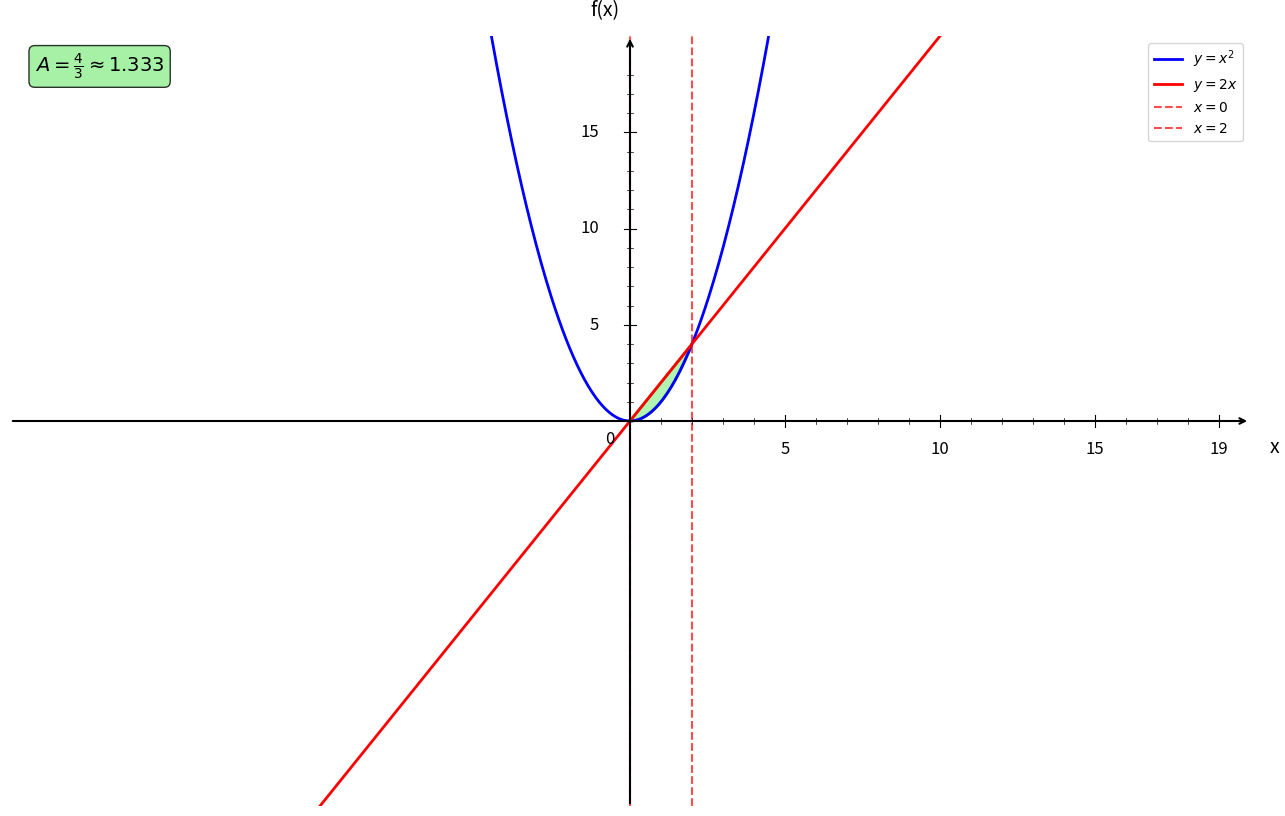

Python code for this plot: (Note: this script raises an exception after producing the figure.)
import numpy as np
import matplotlib.pyplot as plt
from matplotlib.patches import Polygon

plt.figure(figsize=(16, 10))
ax = plt.gca()

# Fonctions
def f1(x):
    return x**2

def f2(x):
    return 2*x

# Bornes d'intégration
a = 0
b = 2

# Intervalles - même template que fonction_1_sur_x_moins_3.py
x1 = np.linspace(-20, 20, 1000)  # Même intervalle que le template

# Courbes
plt.plot(x1, f1(x1), 'b-', linewidth=2, label=r'$y = x^2$')
plt.plot(x1, f2(x1), 'r-', linewidth=2, label=r'$y = 2x$')

# Remplissage de l'aire entre les courbes
x_fill = np.linspace(a, b, 100)
y_upper = f2(x_fill)  # y = 2x est au-dessus de y = x² sur [0, 2]
y_lower = f1(x_fill)

# Création du polygone pour l'aire
vertices = list(zip(x_fill, y_upper)) + list(zip(x_fill[::-1], y_lower[::-1]))
polygon = Polygon(vertices, facecolor='lightgreen', alpha=0.7, edgecolor='green', linewidth=2)
ax.add_patch(polygon)

# Droites verticales aux bornes
plt.axvline(x=a, color='red', linestyle='--', linewidth=1.5, alpha=0.7, label='$x = 0$')
plt.axvline(x=b, color='red', linestyle='--', linewidth=1.5, alpha=0.7, label='$x = 2$')

# Limites - EXACTEMENT comme le template
plt.xlim(-20, 20)
plt.ylim(-20, 20)

# Désactiver ticks automatiques
ax.set_xticks([])
ax.set_yticks([])

# Supprimer spines
for spine in ax.spines.values():
    spine.set_visible(False)

# Tracer les axes avec flèches - EXACTEMENT comme le template
ax.annotate("", xy=(20, 0), xytext=(-20, 0),
            arrowprops=dict(arrowstyle="->", color="black", linewidth=1.5))
ax.annotate("", xy=(0, 20), xytext=(0, -20),
            arrowprops=dict(arrowstyle="->", color="black", linewidth=1.5))

# Texte "0" - EXACTEMENT comme le template
ax.text(-0.8, -1.2, '0', fontsize=12)

# --- Graduation manuelle - EXACTEMENT comme le template ---
xticks_major = [5, 10, 15, 19]
yticks_major = [5, 10, 15, 19]

# Axe X grandes graduations
for x in xticks_major:
    ax.plot([x, x], [-0.3, 0.3], color="black", linewidth=0.8)
    ax.text(x, -1.0, str(x), ha='center', va='top', fontsize=12)

# Axe Y grandes graduations
for y in yticks_major:
    if y < 19:  # évite chevauchement avec la flèche
        ax.plot([-0.2, 0.2], [y, y], color="black", linewidth=0.8)
        ax.text(-1.0, y, str(y), ha='right', va='center', fontsize=12)

# --- Petites graduations intermédiaires (tous les 1) ---
# Axe X
for x in range(1, 20):
    if x not in xticks_major:
        ax.plot([x, x], [-0.15, 0.15], color="black", linewidth=0.5)

# Axe Y
for y in range(1, 20):
    if y not in yticks_major and y < 19:
        ax.plot([-0.1, 0.1], [y, y], color="black", linewidth=0.5)

# Labels
plt.xlabel('x', fontsize=14, labelpad=15)
plt.ylabel('f(x)', fontsize=14, labelpad=15, rotation=0)
ax.xaxis.set_label_coords(1.02, 0.48)
ax.yaxis.set_label_coords(0.48, 1.02)

# Légende
plt.legend(fontsize=10, loc='upper right')

# Ajout du calcul de l'aire dans la légende
aire = (b**2 - (b**3)/3) - (a**2 - (a**3)/3)  # ∫₀² (2x - x²) dx = [x² - x³/3]₀² = 4/3
plt.text(0.02, 0.98, f'$A = \\frac{{4}}{{3}} \\approx {aire:.3f}$', 
         transform=plt.gca().transAxes, fontsize=14, fontweight='bold',
         bbox=dict(boxstyle='round', facecolor='lightgreen', alpha=0.8),
         verticalalignment='top')

# Sauvegarde
plt.savefig('/Users/anthonytabet/Desktop/OptiTABV2/OptiTAB/frontend/cours/graphe/aire_entre_courbes.png', 
            dpi=300, bbox_inches='tight')
plt.show()

print("Graphique 'aire_entre_courbes.png' créé avec succès!")
